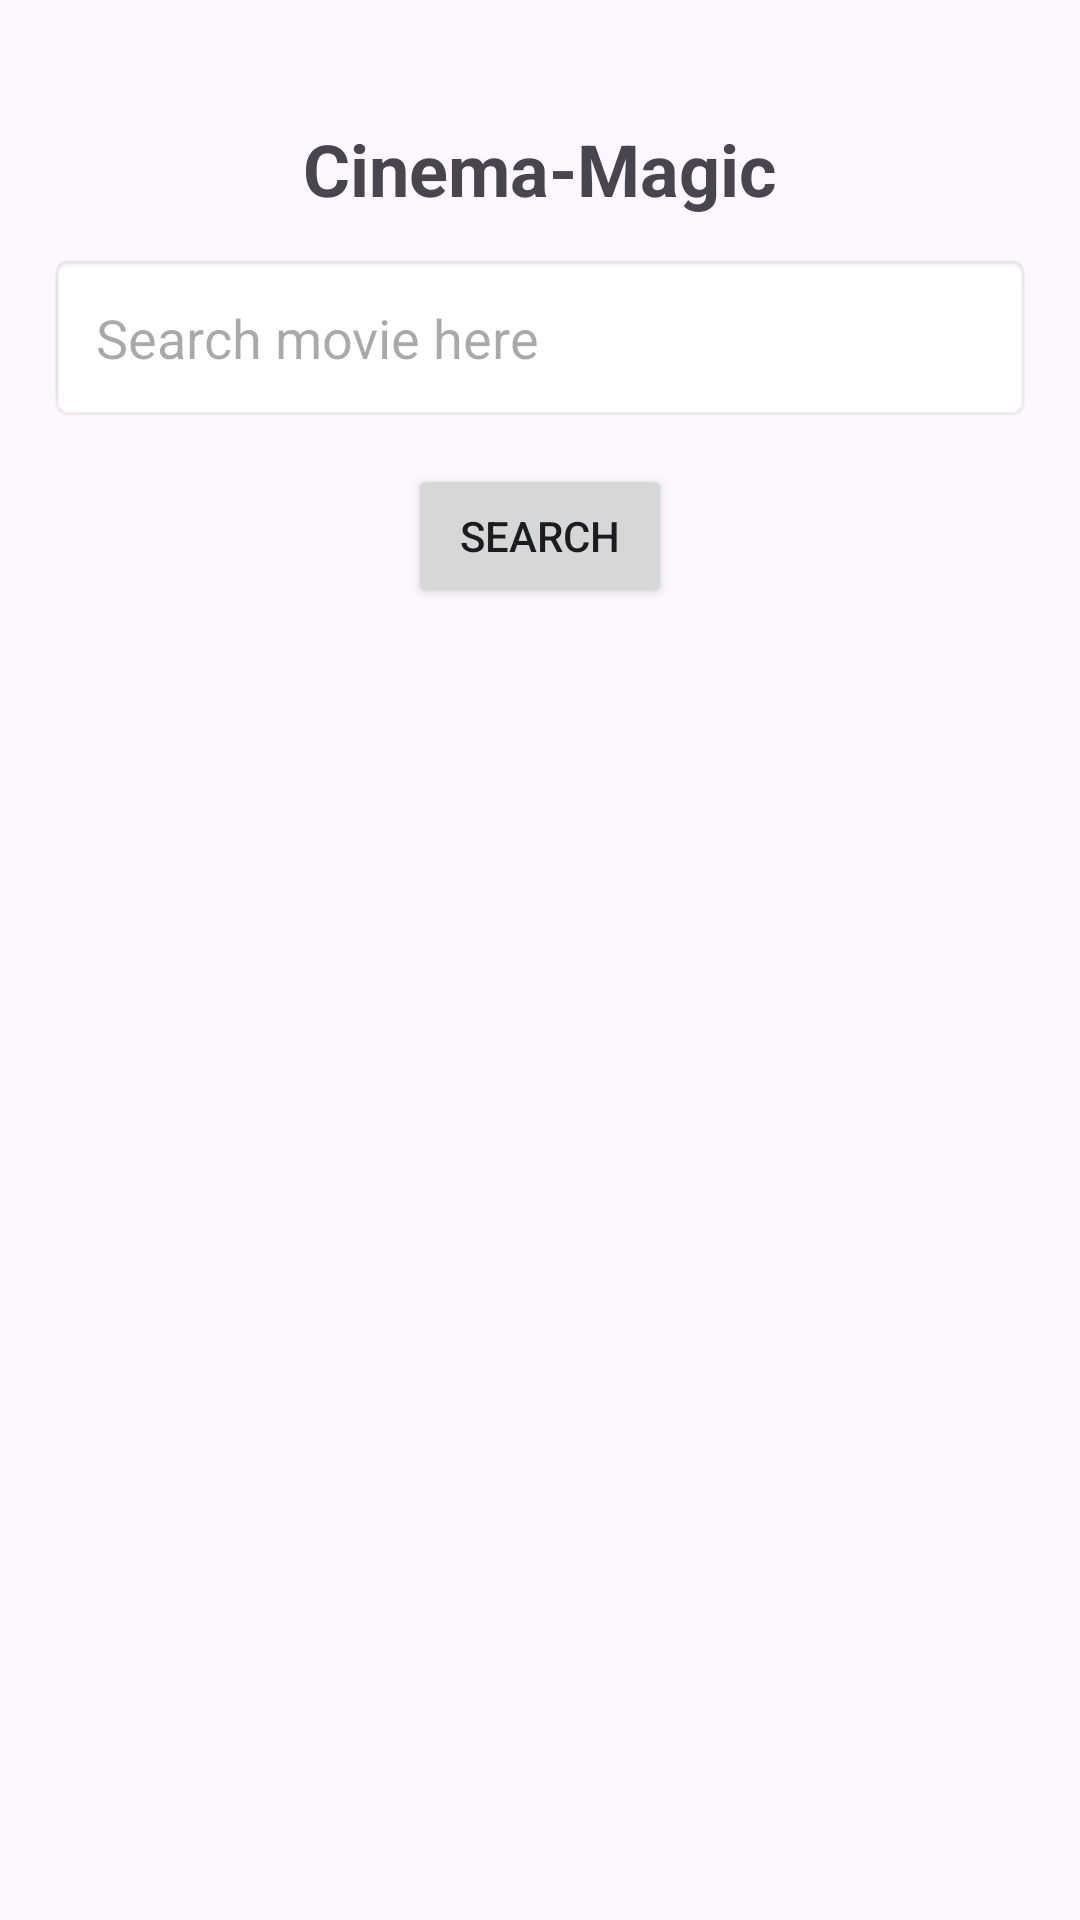

Android layout source for this screen:
<!-- AndroidManifest.xml: application theme Theme.CinemaMagic -->
<!-- res/layout/activity_main.xml -->
<?xml version="1.0" encoding="utf-8"?>
<LinearLayout xmlns:android="http://schemas.android.com/apk/res/android"
    android:layout_width="match_parent"
    android:layout_height="match_parent"
    android:orientation="vertical"
    android:padding="16dp">

    <TextView
        android:id="@+id/titleTop"
        android:layout_width="match_parent"
        android:layout_height="wrap_content"
        android:text="Cinema-Magic"
        android:textSize="24sp"
        android:textStyle="bold"
        android:gravity="center"
        android:layout_marginTop="24dp"
        android:paddingBottom="12dp" />

    
    <EditText
        android:id="@+id/searchField"
        android:layout_width="match_parent"
        android:layout_height="wrap_content"
        android:hint="Search movie here"
        android:padding="16dp"
        android:background="@android:drawable/editbox_background"
        android:textSize="18dp"/>

    
    <Button
        android:id="@+id/searchButton"
        android:layout_width="wrap_content"
        android:layout_height="wrap_content"
        android:layout_gravity="center_horizontal"
        android:layout_marginTop="14dp"
        android:text="Search" />

    
    <androidx.recyclerview.widget.RecyclerView
        android:id="@+id/movieRecycler"
        android:layout_width="390dp"
        android:layout_height="442dp"
        android:layout_marginTop="22dp"
        android:layout_weight="1"
        android:textSize="18dp" />
</LinearLayout>
<!-- resources referenced by this layout -->
<resources>
  <style name="Theme.CinemaMagic" parent="Base.Theme.CinemaMagic" />
  <style name="Base.Theme.CinemaMagic" parent="Theme.Material3.DayNight.NoActionBar">
          
          
      </style>
</resources>
